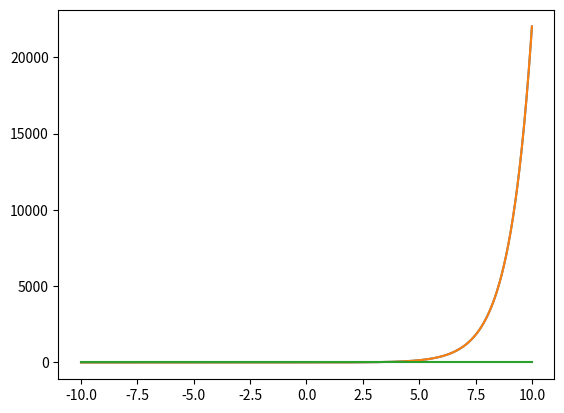

Source code (Python):
import numpy as np
import matplotlib.pyplot as plt
import math

my = (1/2)*2**(-52)
x = np.linspace(-10, 10, 1000)


def value():  # n = 18
    n = 0
    while True:
        if 1/((math.factorial(n))*(np.exp(1))) <= my:
            return n
        n += 1


def min_exp(x, n):
    S = 0.0
    E = 0.0
    Tk = 0
    Tk1 = 0
    if x > 0:
        int_x = math.floor(x)  #integer, down
        fraction_x = x - int_x
        
        for k in range(0, 100):
            Tk = (int_x**k)/math.factorial(k)
            S = S + Tk

        for k in range(0, (n+1)):
            Tk1 = (fraction_x**k)/math.factorial(k)
            E = E + Tk1           
        return (S*E)

    else:
        x = -1 * x
        int_x = math.floor(x)
        fraction_x = x - int_x
        
        for k in range(0, 100):
            Tk = (int_x**k)/math.factorial(k)
            S = S + Tk
        
        for k in range(0, (n+1)):
            Tk1 = (fraction_x**k)/math.factorial(k)
            E = E + Tk1

        return (1/(S*E))

n = value()
min_exp_vals = [min_exp(x_i, n) for x_i in x]
np_exp_vals = [np.exp(x_j) for x_j in x]

plt.plot(x, min_exp_vals)
plt.plot(x, np_exp_vals)
plt.show()

relError = [abs(min_exp_vals[k] - np_exp_vals[k])/abs(min_exp_vals[k]) for k in range(len(x))]
plt.plot(x, relError)
plt.show()
